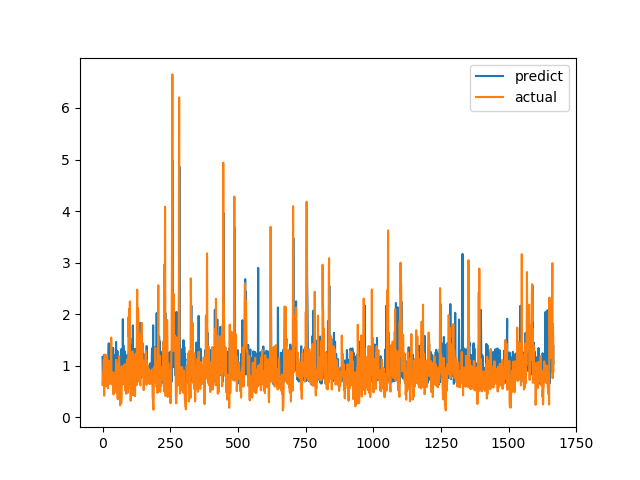

Values plotted in this chart, from the file beside it:
predict, actual
1.167, 0.6238
0.6476, 0.6915
0.687, 0.8558
0.8263, 0.7094
0.7662, 1.015
1.206, 1.116
0.8604, 0.4183
0.7706, 1.002
0.798, 1.219
0.8559, 1.143
1.004, 0.6528
0.8094, 0.6747
0.8786, 0.601
0.7245, 0.6695
1.037, 0.6538
0.6671, 0.7814
0.7128, 1.206
0.6807, 0.8469
0.6918, 0.8286
0.8613, 0.6482
0.8727, 0.5624
0.7409, 0.7183
1.267, 1.1
1.434, 0.9542
0.8715, 0.729
0.6843, 0.6694
0.7237, 0.8631
0.7691, 0.6465
0.7606, 0.8223
1.305, 0.9236
0.6977, 0.8301
0.9482, 1.067
0.9436, 1.546
0.9559, 0.6827
0.7648, 0.6386
0.8033, 0.6464
0.7898, 0.6881
1.349, 0.7274
0.7136, 0.65
1.344, 0.8694
0.7882, 0.4409
0.6846, 0.4519
0.656, 0.7575
0.8415, 0.4952
0.7418, 0.6851
1.203, 0.7244
0.7364, 0.8654
0.7252, 0.74
0.9816, 0.8071
0.8594, 0.8204
1.461, 1.114
0.8343, 1.109
0.7065, 0.4751
1.282, 1.039
1.142, 0.9458
1.282, 0.7878
0.766, 0.3505
0.7238, 0.9368
0.7325, 0.9868
0.7506, 0.647
... 1,607 more rows
